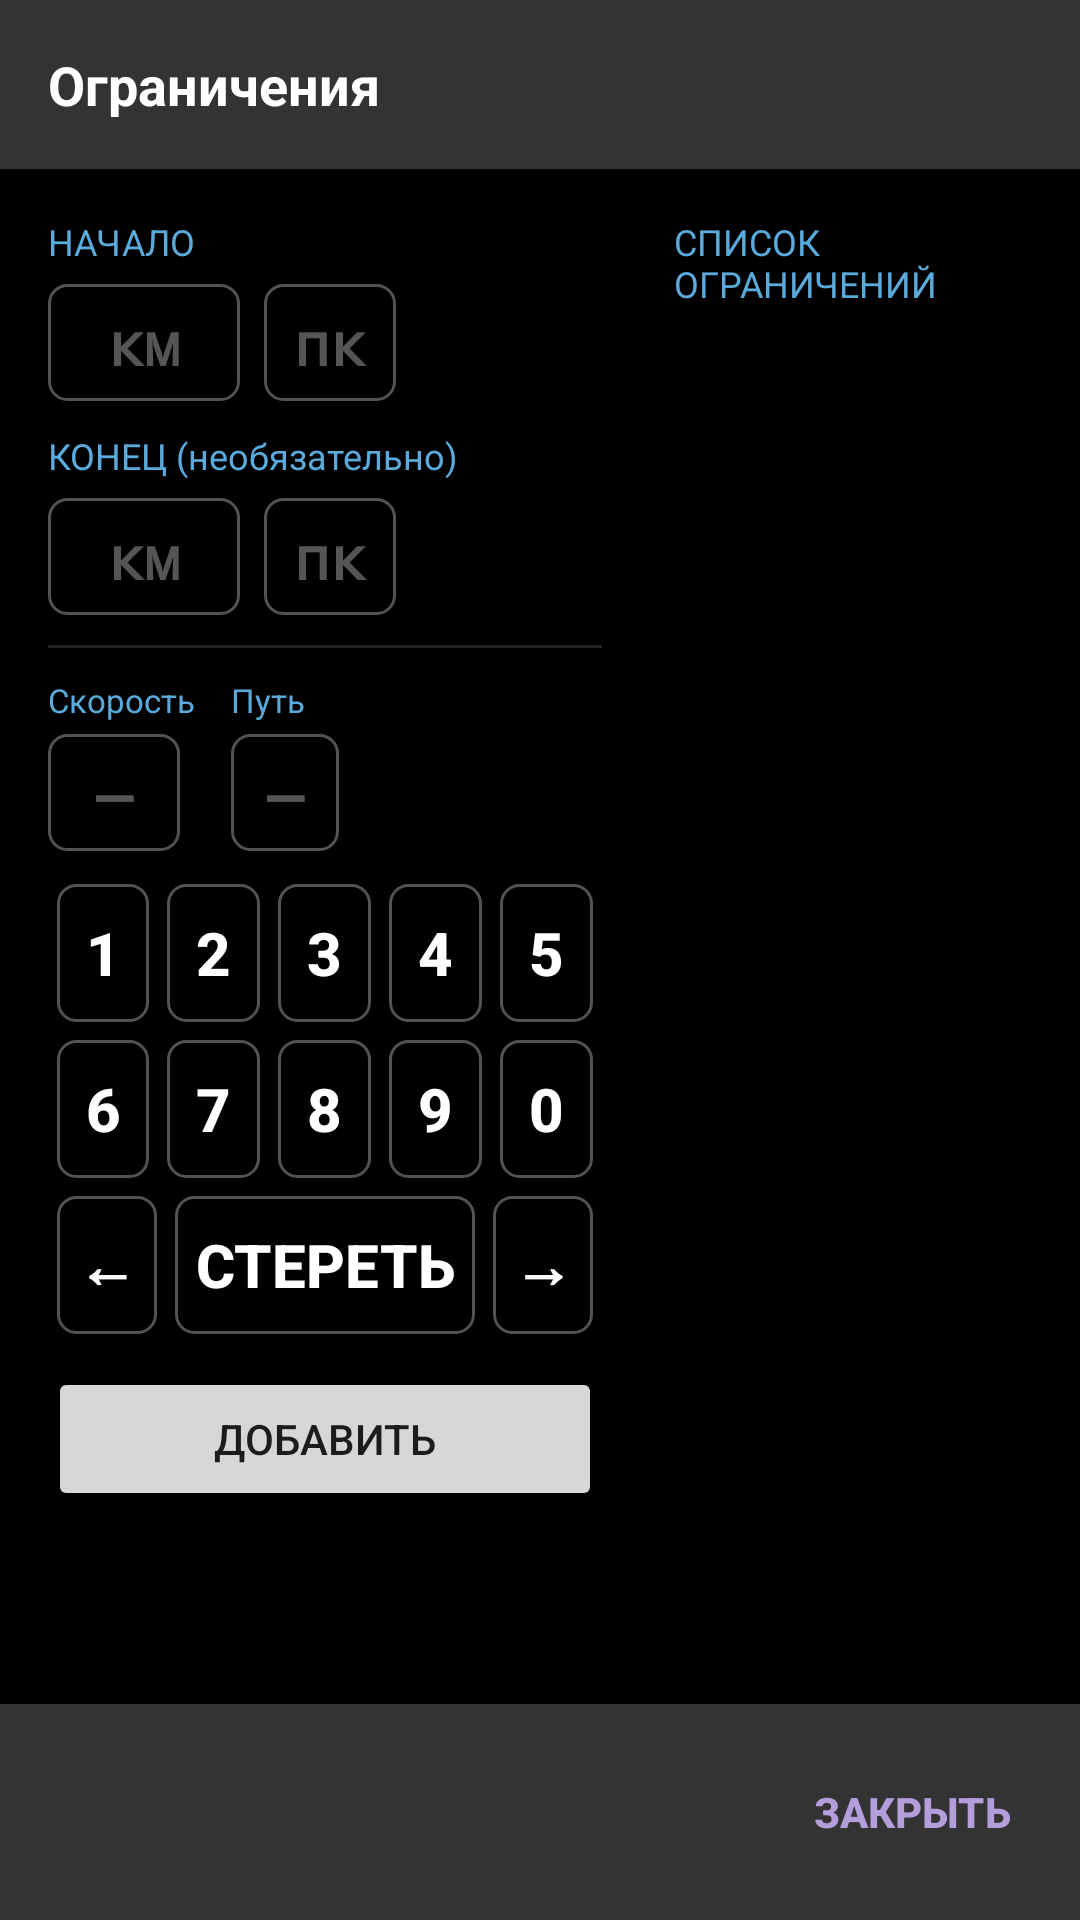

The Android layout XML behind this screen, and the referenced resources:
<!-- AndroidManifest.xml: application theme Theme.TrainDriverApp -->
<!-- res/layout/dialog_restrictions.xml -->
<?xml version="1.0" encoding="utf-8"?>
<LinearLayout xmlns:android="http://schemas.android.com/apk/res/android"
    android:layout_width="match_parent"
    android:layout_height="match_parent"
    android:orientation="vertical"
    android:background="#000000">

    <TextView
        android:layout_width="match_parent"
        android:layout_height="wrap_content"
        android:background="#333333"
        android:padding="16dp"
        android:text="Ограничения"
        android:textColor="#FFFFFF"
        android:textSize="18sp"
        android:textStyle="bold" />

    
    <LinearLayout
        android:layout_width="match_parent"
        android:layout_height="0dp"
        android:layout_weight="1"
        android:orientation="horizontal"
        android:padding="16dp">

    
    <ScrollView
        android:layout_width="0dp"
        android:layout_height="match_parent"
        android:layout_weight="3">

        <LinearLayout
            android:layout_width="match_parent"
            android:layout_height="wrap_content"
            android:orientation="vertical"
            android:paddingEnd="12dp">

            <TextView
                android:layout_width="wrap_content"
                android:layout_height="wrap_content"
                android:text="НАЧАЛО"
                android:textColor="#5AAADC"
                android:textSize="12sp"
                android:layout_marginBottom="6dp" />

            <LinearLayout
                android:layout_width="wrap_content"
                android:layout_height="wrap_content"
                android:orientation="horizontal">

                <EditText
                    android:id="@+id/restrictionStartKmInput"
                    style="@style/RestrictionDigitBox"
                    android:layout_width="64dp"
                    android:hint="км"
                    android:inputType="number"
                    android:maxLength="4" />

                <EditText
                    android:id="@+id/restrictionStartPkInput"
                    style="@style/RestrictionDigitBox"
                    android:layout_width="44dp"
                    android:layout_marginStart="8dp"
                    android:hint="пк"
                    android:inputType="number"
                    android:maxLength="2" />

            </LinearLayout>

            <TextView
                android:layout_width="wrap_content"
                android:layout_height="wrap_content"
                android:layout_marginTop="10dp"
                android:text="КОНЕЦ (необязательно)"
                android:textColor="#5AAADC"
                android:textSize="12sp"
                android:layout_marginBottom="6dp" />

            <LinearLayout
                android:layout_width="wrap_content"
                android:layout_height="wrap_content"
                android:orientation="horizontal">

                <EditText
                    android:id="@+id/restrictionEndKmInput"
                    style="@style/RestrictionDigitBox"
                    android:layout_width="64dp"
                    android:hint="км"
                    android:inputType="number"
                    android:maxLength="4" />

                <EditText
                    android:id="@+id/restrictionEndPkInput"
                    style="@style/RestrictionDigitBox"
                    android:layout_width="44dp"
                    android:layout_marginStart="8dp"
                    android:hint="пк"
                    android:inputType="number"
                    android:maxLength="2" />

            </LinearLayout>

            <View
                android:layout_width="match_parent"
                android:layout_height="1dp"
                android:layout_marginTop="10dp"
                android:layout_marginBottom="10dp"
                android:background="#222222" />

            <LinearLayout
                android:layout_width="wrap_content"
                android:layout_height="wrap_content"
                android:orientation="horizontal">

                
                <LinearLayout
                    android:layout_width="wrap_content"
                    android:layout_height="wrap_content"
                    android:orientation="vertical">

                    <TextView
                        android:layout_width="wrap_content"
                        android:layout_height="wrap_content"
                        android:text="Скорость"
                        android:textColor="#5AAADC"
                        android:textSize="11sp"
                        android:layout_marginBottom="4dp" />

                    <EditText
                        android:id="@+id/restrictionSpeedInput"
                        style="@style/RestrictionDigitBox"
                        android:layout_width="44dp"
                        android:hint="—"
                        android:inputType="number"
                        android:maxLength="2" />

                </LinearLayout>

                
                <LinearLayout
                    android:layout_width="wrap_content"
                    android:layout_height="wrap_content"
                    android:layout_marginStart="12dp"
                    android:orientation="vertical">

                    <TextView
                        android:layout_width="wrap_content"
                        android:layout_height="wrap_content"
                        android:text="Путь"
                        android:textColor="#5AAADC"
                        android:textSize="11sp"
                        android:layout_marginBottom="4dp" />

                    <EditText
                        android:id="@+id/restrictionPathInput"
                        style="@style/RestrictionDigitBox"
                        android:layout_width="36dp"
                        android:hint="—"
                        android:inputType="number"
                        android:maxLength="1" />

                </LinearLayout>

            </LinearLayout>

            
            <LinearLayout
                android:layout_width="match_parent"
                android:layout_height="wrap_content"
                android:layout_marginTop="8dp"
                android:orientation="vertical">

                <LinearLayout
                    android:layout_width="match_parent"
                    android:layout_height="wrap_content"
                    android:orientation="horizontal">
                    <Button android:id="@+id/restrictionKey1" style="@style/RestrictionKeypadButton" android:text="1" />
                    <Button android:id="@+id/restrictionKey2" style="@style/RestrictionKeypadButton" android:text="2" />
                    <Button android:id="@+id/restrictionKey3" style="@style/RestrictionKeypadButton" android:text="3" />
                    <Button android:id="@+id/restrictionKey4" style="@style/RestrictionKeypadButton" android:text="4" />
                    <Button android:id="@+id/restrictionKey5" style="@style/RestrictionKeypadButton" android:text="5" />
                </LinearLayout>

                <LinearLayout
                    android:layout_width="match_parent"
                    android:layout_height="wrap_content"
                    android:orientation="horizontal">
                    <Button android:id="@+id/restrictionKey6" style="@style/RestrictionKeypadButton" android:text="6" />
                    <Button android:id="@+id/restrictionKey7" style="@style/RestrictionKeypadButton" android:text="7" />
                    <Button android:id="@+id/restrictionKey8" style="@style/RestrictionKeypadButton" android:text="8" />
                    <Button android:id="@+id/restrictionKey9" style="@style/RestrictionKeypadButton" android:text="9" />
                    <Button android:id="@+id/restrictionKey0" style="@style/RestrictionKeypadButton" android:text="0" />
                </LinearLayout>

                <LinearLayout
                    android:layout_width="match_parent"
                    android:layout_height="wrap_content"
                    android:orientation="horizontal">
                    <Button android:id="@+id/restrictionKeyPrev" style="@style/RestrictionKeypadButton" android:text="←" />
                    <Button
                        android:id="@+id/restrictionBackspaceButton"
                        style="@style/RestrictionKeypadButton"
                        android:layout_weight="3"
                        android:text="Стереть" />
                    <Button android:id="@+id/restrictionKeyNext" style="@style/RestrictionKeypadButton" android:text="→" />
                </LinearLayout>

            </LinearLayout>

            <TextView
                android:id="@+id/restrictionErrorText"
                android:layout_width="match_parent"
                android:layout_height="wrap_content"
                android:layout_marginTop="6dp"
                android:textColor="#E05A5A"
                android:visibility="gone" />

            <Button
                android:id="@+id/restrictionAddButton"
                android:layout_width="match_parent"
                android:layout_height="wrap_content"
                android:layout_marginTop="8dp"
                android:text="Добавить" />

        </LinearLayout>

    </ScrollView>

    
    <LinearLayout
        android:layout_width="0dp"
        android:layout_height="match_parent"
        android:layout_weight="2"
        android:orientation="vertical"
        android:paddingStart="12dp">

        <TextView
            android:layout_width="wrap_content"
            android:layout_height="wrap_content"
            android:text="СПИСОК ОГРАНИЧЕНИЙ"
            android:textColor="#5AAADC"
            android:textSize="12sp"
            android:layout_marginBottom="6dp" />

        <ScrollView
            android:layout_width="match_parent"
            android:layout_height="0dp"
            android:layout_weight="1">

            <LinearLayout
                android:id="@+id/restrictionRowsContainer"
                android:layout_width="match_parent"
                android:layout_height="wrap_content"
                android:orientation="vertical" />

        </ScrollView>

    </LinearLayout>

    </LinearLayout>

    <LinearLayout
        android:layout_width="match_parent"
        android:layout_height="wrap_content"
        android:background="#333333"
        android:gravity="end"
        android:padding="12dp">

        <Button
            android:id="@+id/restrictionCloseButton"
            android:layout_width="wrap_content"
            android:layout_height="wrap_content"
            android:background="@android:color/transparent"
            android:textColor="#B39DDB"
            android:textStyle="bold"
            android:text="ЗАКРЫТЬ" />

    </LinearLayout>

</LinearLayout>
<!-- resources referenced by this layout -->
<resources>
  <style name="RestrictionDigitBox">
          <item name="android:layout_height">wrap_content</item>
          <item name="android:gravity">center</item>
          <item name="android:fontFamily">monospace</item>
          <item name="android:textStyle">bold</item>
          <item name="android:textSize">20sp</item>
          <item name="android:background">@drawable/bg_header_toggle</item>
          <item name="android:paddingTop">6dp</item>
          <item name="android:paddingBottom">6dp</item>
          <item name="android:textColor">#FFFFFF</item>
          <item name="android:textColorHint">#555555</item>
      </style>
  <style name="RestrictionKeypadButton" parent="Widget.AppCompat.Button.Borderless">
          <item name="android:layout_width">0dp</item>
          <item name="android:layout_height">wrap_content</item>
          <item name="android:layout_weight">1</item>
          <item name="android:layout_margin">3dp</item>
          <item name="android:minHeight">46dp</item>
          <item name="android:background">@drawable/bg_header_toggle</item>
          <item name="android:textColor">#FFFFFF</item>
          <item name="android:textStyle">bold</item>
          <item name="android:textSize">20sp</item>
      </style>
  <style name="Theme.TrainDriverApp" parent="Theme.MaterialComponents.DayNight.NoActionBar" />
  <!-- drawable bg_header_toggle (drawable) -->
  <?xml version="1.0" encoding="utf-8"?>
  <shape xmlns:android="http://schemas.android.com/apk/res/android" android:shape="rectangle">
      <corners android:radius="6dp" />
      <stroke android:width="1dp" android:color="#52FFFFFF" />
      <solid android:color="@android:color/transparent" />
  </shape>
</resources>
